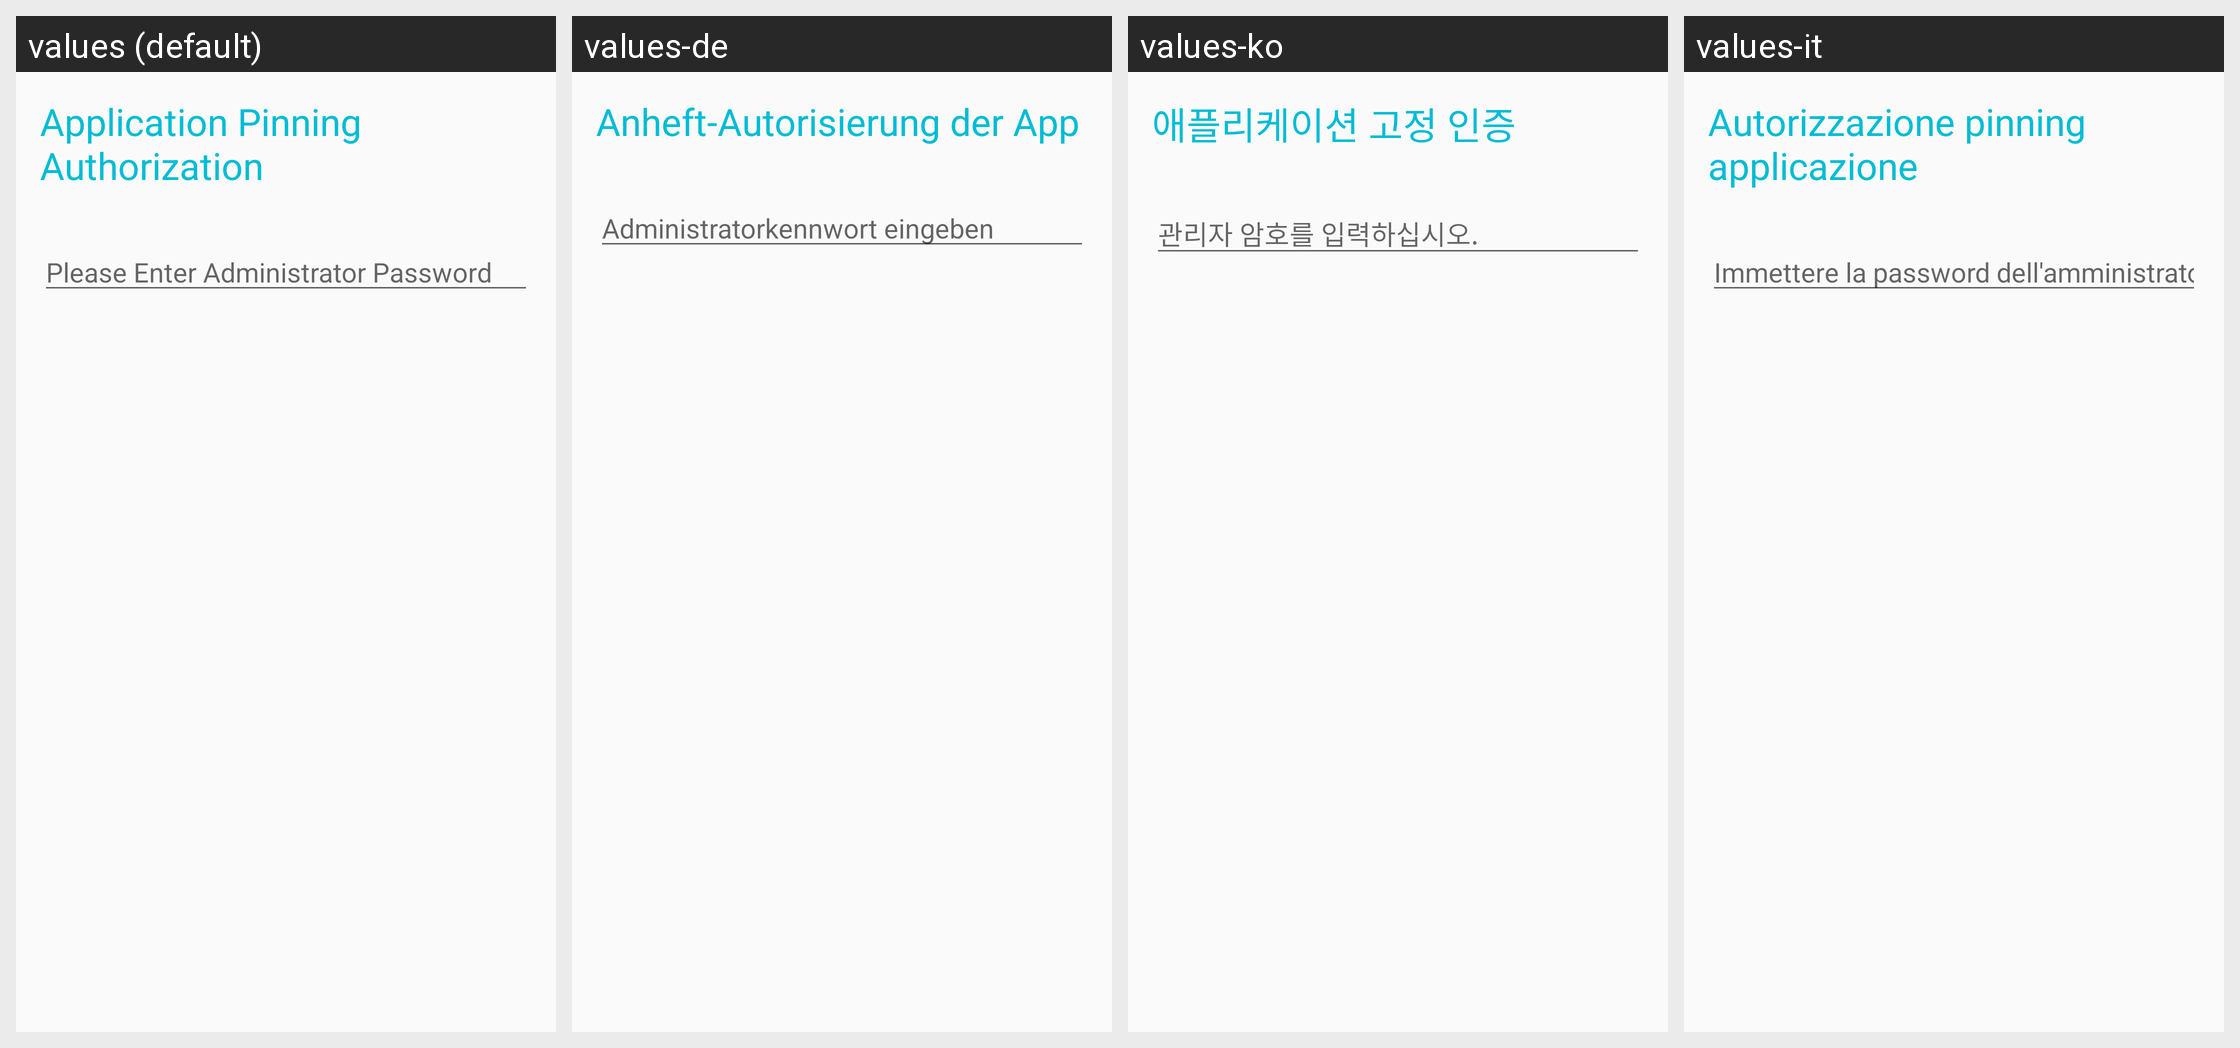

The Android screen above is rendered under several locales of the same app. Produce the string resources it draws, with the default and per-locale values.
Android screen res/layout/unpin_password.xml rendered under 4 locales, left to right: values (default), values-de, values-ko, values-it. Device: Nexus 5 (rendered at 1080×1920; each locale shown at half size, 540×960, under a caption strip naming it); theme AppTheme.
Other locales in the repository, not shown: values-es, values-fr, values-iw, values-ja, values-pt, values-ru, values-zh-rCN.
Strings drawn on this screen, with the default value and each locale's value (text and hints the layout hard-codes, and strings that could not be matched under every locale, appear in the picture but are not listed):

password_dialog_title
  values: Application Pinning Authorization
  values-de: Anheft-Autorisierung der App
  values-ko: 애플리케이션 고정 인증
  values-it: Autorizzazione pinning applicazione

please_enter_administrator_password
  values: Please Enter Administrator Password
  values-de: Administratorkennwort eingeben
  values-ko: 관리자 암호를 입력하십시오.
  values-it: Immettere la password dell'amministratore
